The GitHub repository xin1602/Object_Detection_Tooth contains a labelled image folder "origin_GH_d2.5_CEO_padding_enhanced.4" with 3 categories: apical lesion, normal, peri-endo lesion. Examples follow, each with its label.

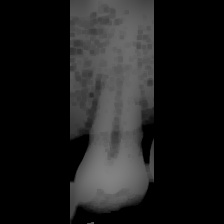
Label: normal

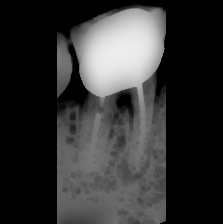
Label: apical lesion

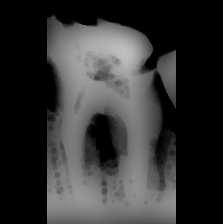
Label: peri-endo lesion

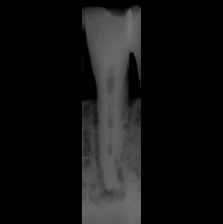
Label: apical lesion

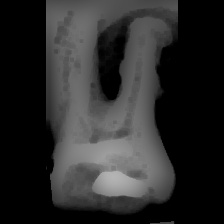
Label: peri-endo lesion

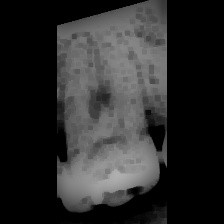
Label: normal
